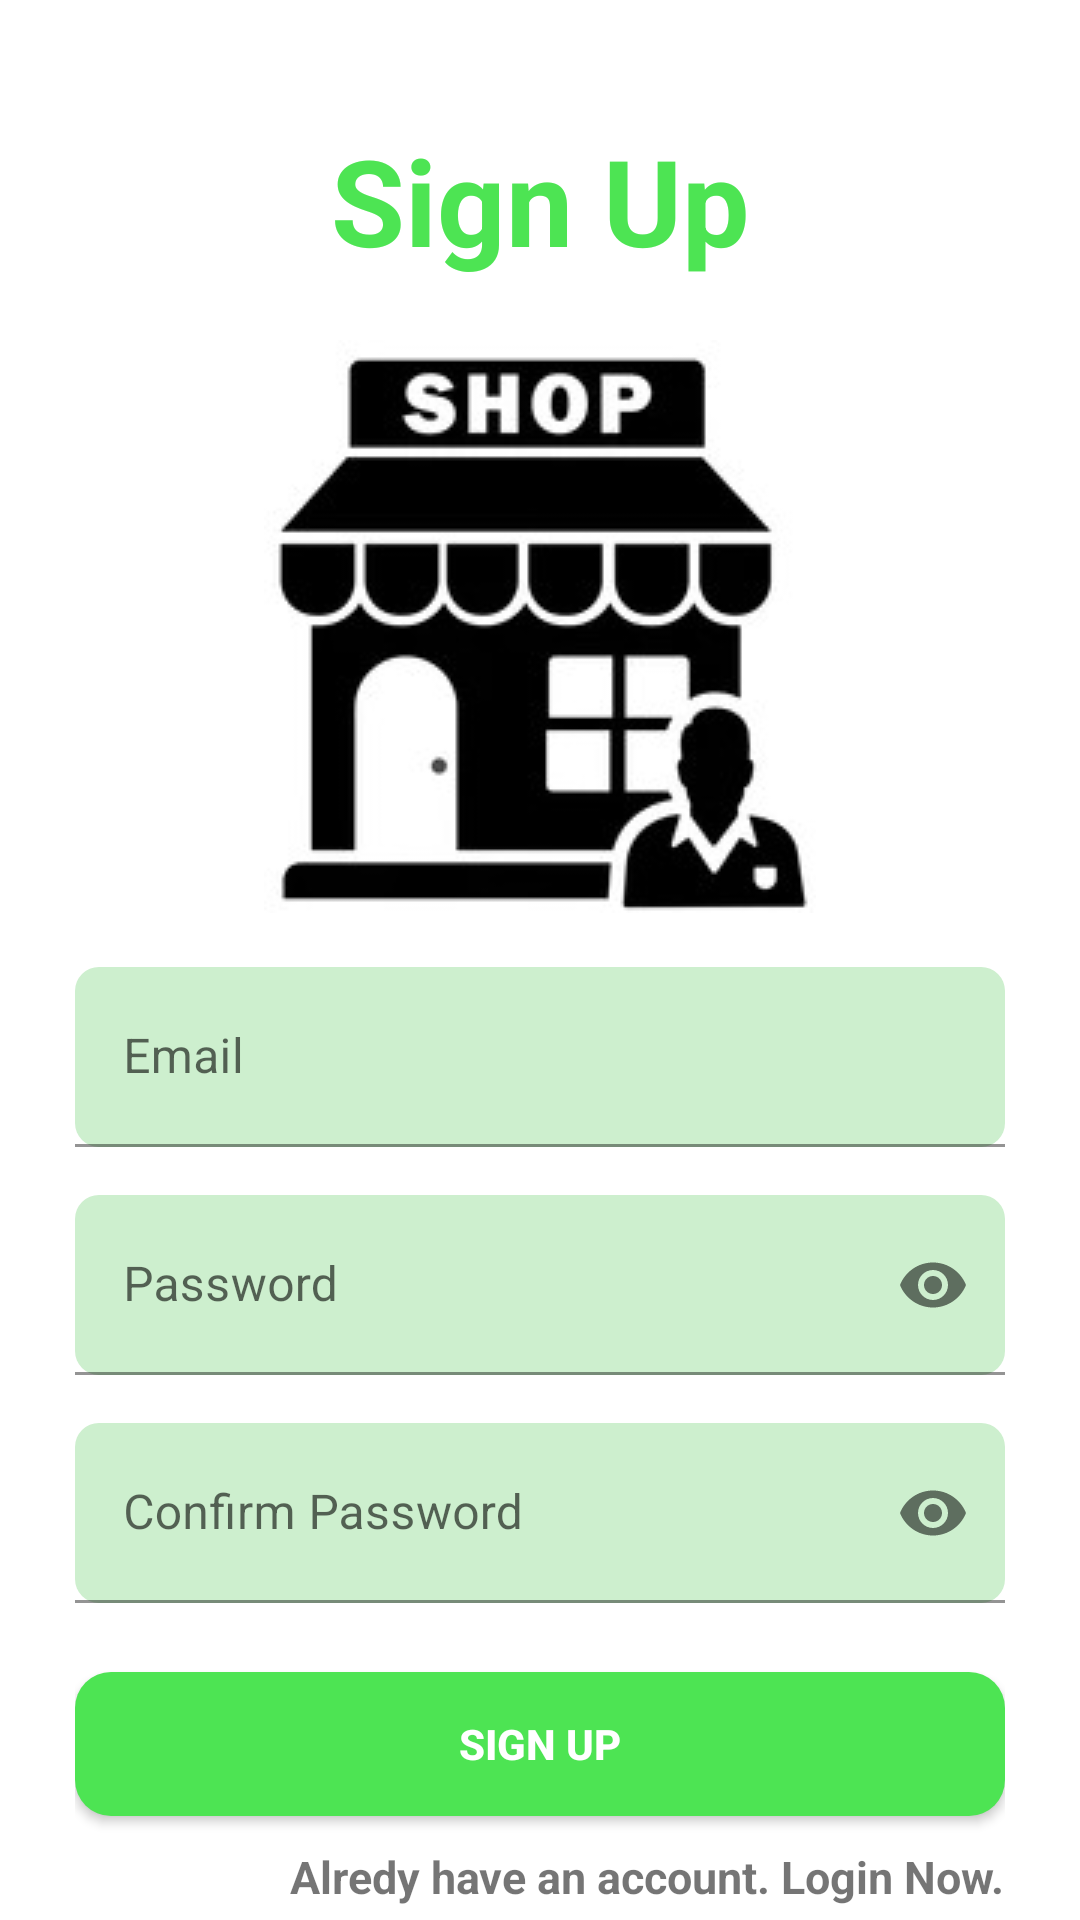

Android layout source for this screen:
<!-- AndroidManifest.xml: application theme Theme.ShopBillInventory -->
<!-- res/layout/activity_main.xml -->
<?xml version="1.0" encoding="utf-8"?>
<androidx.constraintlayout.widget.ConstraintLayout xmlns:android="http://schemas.android.com/apk/res/android"
    xmlns:app="http://schemas.android.com/apk/res-auto"
    xmlns:tools="http://schemas.android.com/tools"
    android:layout_width="match_parent"
    android:layout_height="match_parent"
    android:background="@color/white"
    tools:context=".MainActivity">

    <androidx.constraintlayout.widget.ConstraintLayout
        android:layout_width="match_parent"
        android:layout_height="wrap_content"
        app:layout_constraintTop_toTopOf="parent">

        <TextView
            android:id="@+id/tvSignUptext"
            android:layout_width="wrap_content"
            android:layout_height="wrap_content"
            android:layout_marginTop="40dp"
            android:text="Sign Up"
            android:textColor="@color/green_popti"
            android:textSize="40sp"
            android:textStyle="bold"
            app:flow_horizontalBias="0.4"
            app:layout_constraintEnd_toEndOf="parent"
            app:layout_constraintStart_toStartOf="parent"
            app:layout_constraintTop_toTopOf="parent" />

        <ImageView
            android:id="@+id/ivShopOwnerImg"
            android:layout_width="wrap_content"
            android:layout_height="wrap_content"
            android:layout_marginTop="20dp"
            android:src="@drawable/ownerlogoimage"
            app:layout_constraintEnd_toEndOf="parent"
            app:layout_constraintStart_toStartOf="parent"
            app:layout_constraintTop_toBottomOf="@+id/tvSignUptext" />

        <LinearLayout
            android:layout_width="match_parent"
            android:layout_height="wrap_content"
            android:layout_marginHorizontal="25dp"
            android:layout_marginVertical="10dp"
            android:orientation="vertical"
            app:layout_constraintTop_toBottomOf="@+id/ivShopOwnerImg">

            <com.google.android.material.textfield.TextInputLayout
                android:id="@+id/tilofemail"
                android:layout_width="match_parent"
                android:layout_height="60dp"
                android:layout_gravity="center_vertical"
                android:layout_marginVertical="8dp"
                android:hint="Email"
                app:boxBackgroundColor="#CDEFCE"
                app:boxCornerRadiusBottomEnd="8dp"
                app:boxCornerRadiusBottomStart="8dp"
                app:boxCornerRadiusTopEnd="8dp"
                app:boxCornerRadiusTopStart="8dp"

                app:hintTextColor="@color/red">

                <com.google.android.material.textfield.TextInputEditText
                    android:id="@+id/etEmail"
                    android:layout_width="match_parent"
                    android:layout_height="match_parent"
                    android:drawableStart="@drawable/ic_email"
                    android:padding="5dp"
                    android:textAlignment="viewStart" />


            </com.google.android.material.textfield.TextInputLayout>

            <com.google.android.material.textfield.TextInputLayout
                android:id="@+id/tilofPassword"
                android:layout_width="match_parent"
                android:layout_height="60dp"
                android:layout_marginVertical="8dp"
                android:hint="Password"
                app:boxBackgroundColor="#CDEFCE"
                app:boxCornerRadiusBottomEnd="8dp"
                app:boxCornerRadiusBottomStart="8dp"
                app:boxCornerRadiusTopEnd="8dp"
                app:boxCornerRadiusTopStart="8dp"
                app:hintTextColor="@color/red"
                app:passwordToggleDrawable="@drawable/visibile_eye"
                app:passwordToggleEnabled="true"


                >

                <com.google.android.material.textfield.TextInputEditText
                    android:id="@+id/etPassword"
                    android:layout_width="match_parent"
                    android:layout_height="match_parent"
                    android:drawableStart="@drawable/ic_lock"
                    android:inputType="textPassword"
                    android:padding="5dp"
                    android:textAlignment="viewStart" />


            </com.google.android.material.textfield.TextInputLayout>

            <com.google.android.material.textfield.TextInputLayout
                android:layout_width="match_parent"
                android:layout_height="60dp"
                android:layout_marginVertical="8dp"
                android:hint="Confirm Password"
                app:boxBackgroundColor="#CDEFCE"
                app:boxCornerRadiusBottomEnd="8dp"
                app:boxCornerRadiusBottomStart="8dp"
                app:boxCornerRadiusTopEnd="8dp"
                app:boxCornerRadiusTopStart="8dp"
                app:hintTextColor="@color/red"
                app:passwordToggleDrawable="@drawable/visibile_eye"
                app:passwordToggleEnabled="true"


                >

                <com.google.android.material.textfield.TextInputEditText
                    android:id="@+id/etConfirmPaassword"
                    android:layout_width="match_parent"
                    android:layout_height="match_parent"
                    android:drawableStart="@drawable/ic_lock"
                    android:inputType="textPassword"
                    android:padding="5dp"
                    android:textAlignment="viewStart" />


            </com.google.android.material.textfield.TextInputLayout>


            <LinearLayout
                android:visibility="gone"
                android:layout_width="match_parent"
                android:layout_height="wrap_content"
                android:gravity="center"
                android:orientation="horizontal">

                <RadioGroup
                    android:layout_width="match_parent"
                    android:layout_height="wrap_content"
                    android:orientation="horizontal"
                    android:layout_gravity="center_horizontal"
                    android:gravity="center"
                    >
                    <RadioButton
                        android:id="@+id/rbOwner"
                        android:layout_width="wrap_content"
                        android:layout_height="wrap_content"
                        android:layout_marginHorizontal="30dp"
                        android:text="Owner"
                        android:buttonTint="@color/radiobuttons"/>

                    <RadioButton
                        android:id="@+id/rbEmployee"
                        android:layout_width="wrap_content"
                        android:layout_height="wrap_content"
                        android:layout_marginHorizontal="30dp"
                        android:text="Employee"
                        android:buttonTint="@color/radiobuttons"/>
                </RadioGroup>


            </LinearLayout>

            <androidx.appcompat.widget.AppCompatButton
                android:id="@+id/btnSignUp"
                android:layout_width="match_parent"
                android:layout_height="wrap_content"
                android:layout_marginTop="15dp"
                android:background="@drawable/rounded_btn_bg"
                android:text="Sign Up"
                android:textColor="@color/white"
                android:textStyle="bold" />

            <TextView
                android:id="@+id/tvalredyhaveanaccount"
                android:layout_width="wrap_content"
                android:layout_height="wrap_content"
                android:layout_gravity="end"
                android:layout_marginTop="10dp"
                android:text="Alredy have an account. Login Now."
                android:textSize="15sp"
                android:textStyle="bold" />


        </LinearLayout>

    </androidx.constraintlayout.widget.ConstraintLayout>


</androidx.constraintlayout.widget.ConstraintLayout>
<!-- resources referenced by this layout -->
<resources>
  <color name="green_popti">#4DE453</color>
  <color name="radiobuttons">#52A856</color>
  <color name="red">#FF0000</color>
  <color name="white">#FFFFFFFF</color>
  <!-- drawable ownerlogoimage: jpg bitmap (drawable, 10635 bytes) -->
  <!-- drawable rounded_btn_bg (drawable) -->
  <?xml version="1.0" encoding="utf-8"?>
  <shape xmlns:android="http://schemas.android.com/apk/res/android"
      android:shape="rectangle">
      <solid android:color="@color/green_popti" />
      <corners android:radius="12dp" /> 
  </shape>
  <!-- drawable visibile_eye (drawable) -->
  <vector android:height="24dp" android:tint="#424040"
      android:viewportHeight="24" android:viewportWidth="24"
      android:width="24dp" xmlns:android="http://schemas.android.com/apk/res/android">
      <path android:fillColor="@android:color/white" android:pathData="M12,4.5C7,4.5 2.73,7.61 1,12c1.73,4.39 6,7.5 11,7.5s9.27,-3.11 11,-7.5c-1.73,-4.39 -6,-7.5 -11,-7.5zM12,17c-2.76,0 -5,-2.24 -5,-5s2.24,-5 5,-5 5,2.24 5,5 -2.24,5 -5,5zM12,9c-1.66,0 -3,1.34 -3,3s1.34,3 3,3 3,-1.34 3,-3 -1.34,-3 -3,-3z"/>
  </vector>
  <style name="Theme.ShopBillInventory" parent="Theme.MaterialComponents.DayNight.NoActionBar">
          
          <item name="colorPrimary">@color/purple_500</item>
          <item name="colorPrimaryVariant">@color/purple_700</item>
          <item name="colorOnPrimary">@color/white</item>
          
          <item name="colorSecondary">@color/teal_200</item>
          <item name="colorSecondaryVariant">@color/teal_700</item>
          <item name="colorOnSecondary">@color/black</item>
          
          <item name="android:statusBarColor">?attr/colorPrimaryVariant</item>
          
      </style>
  <color name="purple_500">#FF6200EE</color>
  <color name="purple_700">#FF3700B3</color>
  <color name="teal_200">#FF03DAC5</color>
  <color name="teal_700">#FF018786</color>
  <color name="black">#FF000000</color>
</resources>
